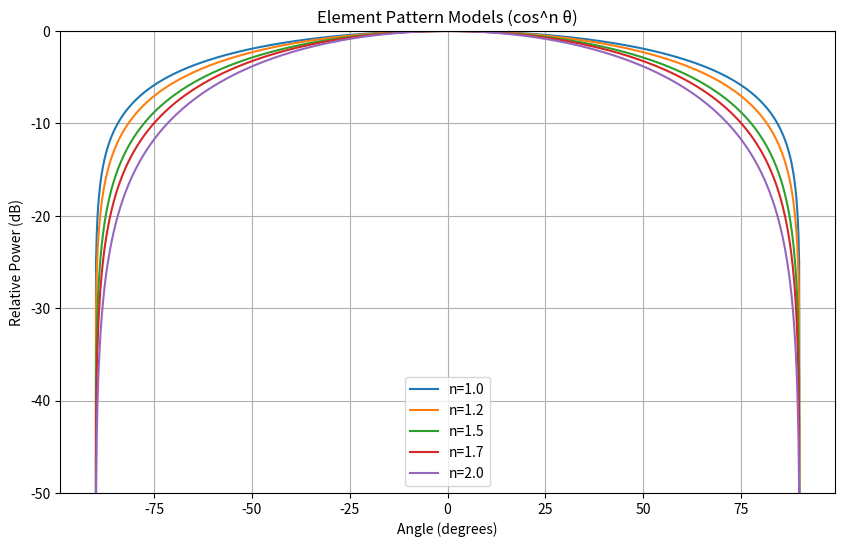

Write the Python code that produced this figure.
# Calculate element patterns with different cosine powers
import numpy as np
import matplotlib.pyplot as plt

th = np.linspace(-90, 90, 1000)  # degrees
th_rad = np.deg2rad(th)



# cosTheta^1
cosTh1p0 = 10 * np.log10(np.abs(np.cos(th_rad)**1.0))
# cosTheta^1.2
cosTh1p2 = 10 * np.log10(np.abs(np.cos(th_rad)**1.2))
# cosTheta^1.5
cosTh1p5 = 10 * np.log10(np.abs(np.cos(th_rad)**1.5))
# cosTheta^1.7
cosTh1p7 = 10 * np.log10(np.abs(np.cos(th_rad)**1.7))
# cosTheta^2.0
cosTh2p0 = 10 * np.log10(np.abs(np.cos(th_rad)**2.0))

plt.figure(figsize=(10, 6))
plt.plot(th, cosTh1p0, label='n=1.0')
plt.plot(th, cosTh1p2, label='n=1.2')
plt.plot(th, cosTh1p5, label='n=1.5')
plt.plot(th, cosTh1p7, label='n=1.7')
plt.plot(th, cosTh2p0, label='n=2.0')
plt.title('Element Pattern Models (cos^n θ)')
plt.xlabel('Angle (degrees)')
plt.ylabel('Relative Power (dB)')
plt.grid(True)
plt.legend()
plt.ylim(-50, 0)
plt.show()